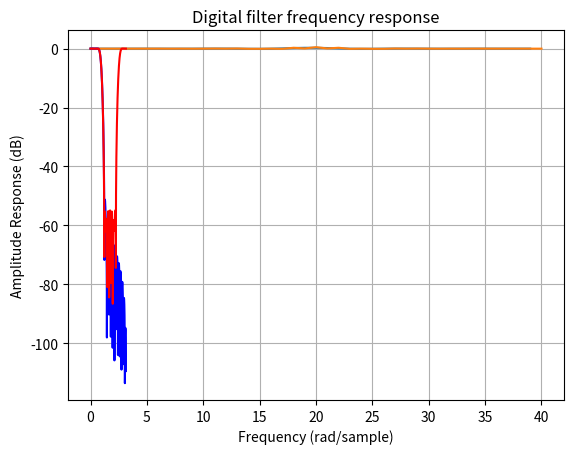

Reproduce this figure in Python.
# -*- coding: utf-8 -*-
"""
Created on Tue Apr  9 19:32:05 2019

[redacted]
"""

import numpy as np
import scipy.signal as signal
import matplotlib.pyplot as plt

b1 = signal.firwin(40, 0.3)
b2 = signal.firwin(41, [0.3, 0.8])
plt.plot(b1)
plt.plot(b2)
plt.show()

w1, h1 = signal.freqz(b1)
w2, h2 = signal.freqz(b2)

plt.title('Digital filter frequency response')
plt.plot(w1, 20*np.log10(np.abs(h1)), 'b')
plt.plot(w2, 20*np.log10(np.abs(h2)), 'r')
plt.ylabel('Amplitude Response (dB)')
plt.xlabel('Frequency (rad/sample)')
plt.grid()
plt.show()